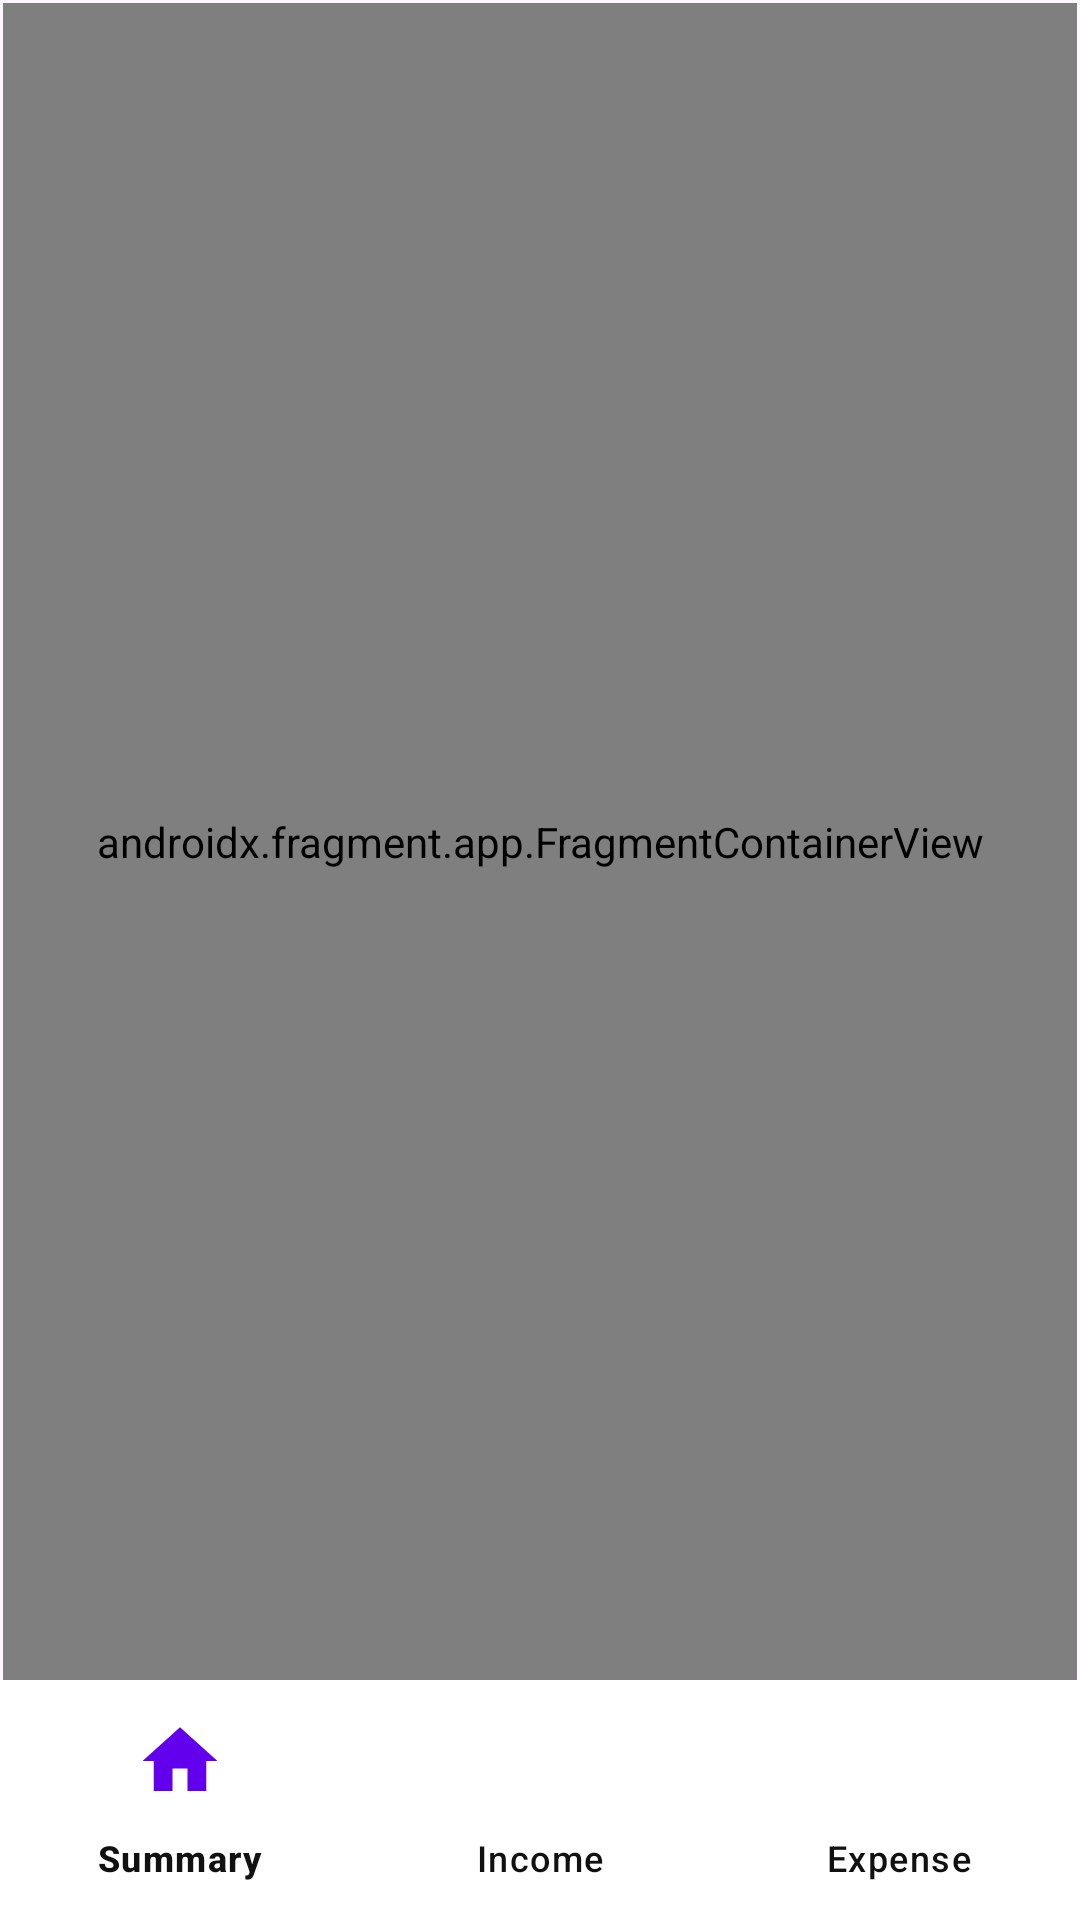

Here is an Android app screen rendered from its layout file. Give the layout XML and the strings, colors and styles it references.
<!-- AndroidManifest.xml: application theme Theme.BudgetApp -->
<!-- res/layout/activity_main.xml -->
<?xml version="1.0" encoding="utf-8"?>
<androidx.constraintlayout.widget.ConstraintLayout xmlns:android="http://schemas.android.com/apk/res/android"
    xmlns:app="http://schemas.android.com/apk/res-auto"
    xmlns:tools="http://schemas.android.com/tools"
    android:layout_width="match_parent"
    android:layout_height="match_parent"
    tools:context=".MainActivity">

    <androidx.fragment.app.FragmentContainerView
        android:id="@+id/fragmentContainerView"
        android:name="androidx.navigation.fragment.NavHostFragment"
        android:layout_width="0dp"
        android:layout_height="0dp"
        android:layout_marginStart="1dp"
        android:layout_marginTop="1dp"
        android:layout_marginEnd="1dp"
        app:defaultNavHost="true"
        app:layout_constraintBottom_toTopOf="@+id/bottomNavigationView"
        app:layout_constraintEnd_toEndOf="parent"
        app:layout_constraintStart_toStartOf="parent"
        app:layout_constraintTop_toTopOf="parent"
        app:navGraph="@navigation/nav_graph" />

    <com.google.android.material.bottomnavigation.BottomNavigationView
        android:id="@+id/bottomNavigationView"
        android:layout_width="0dp"
        android:layout_height="wrap_content"
        android:visibility="visible"
        app:backgroundTint="#FFFFFF"
        app:elevation="20dp"
        app:itemIconSize="30dp"
        app:itemIconTint="@color/purple_500"
        app:itemTextColor="#121111"
        app:layout_constraintBottom_toBottomOf="parent"
        app:layout_constraintEnd_toEndOf="parent"
        app:layout_constraintStart_toStartOf="parent"
        app:layout_constraintTop_toBottomOf="@+id/fragmentContainerView"
        app:menu="@menu/bottom_bar" />
</androidx.constraintlayout.widget.ConstraintLayout>
<!-- resources referenced by this layout -->
<resources>
  <color name="purple_500">#FF6200EE</color>
  <style name="Theme.BudgetApp" parent="Base.Theme.BudgetApp" />
  <style name="Base.Theme.BudgetApp" parent="Theme.Material3.DayNight.NoActionBar">
          
          
      </style>
</resources>
